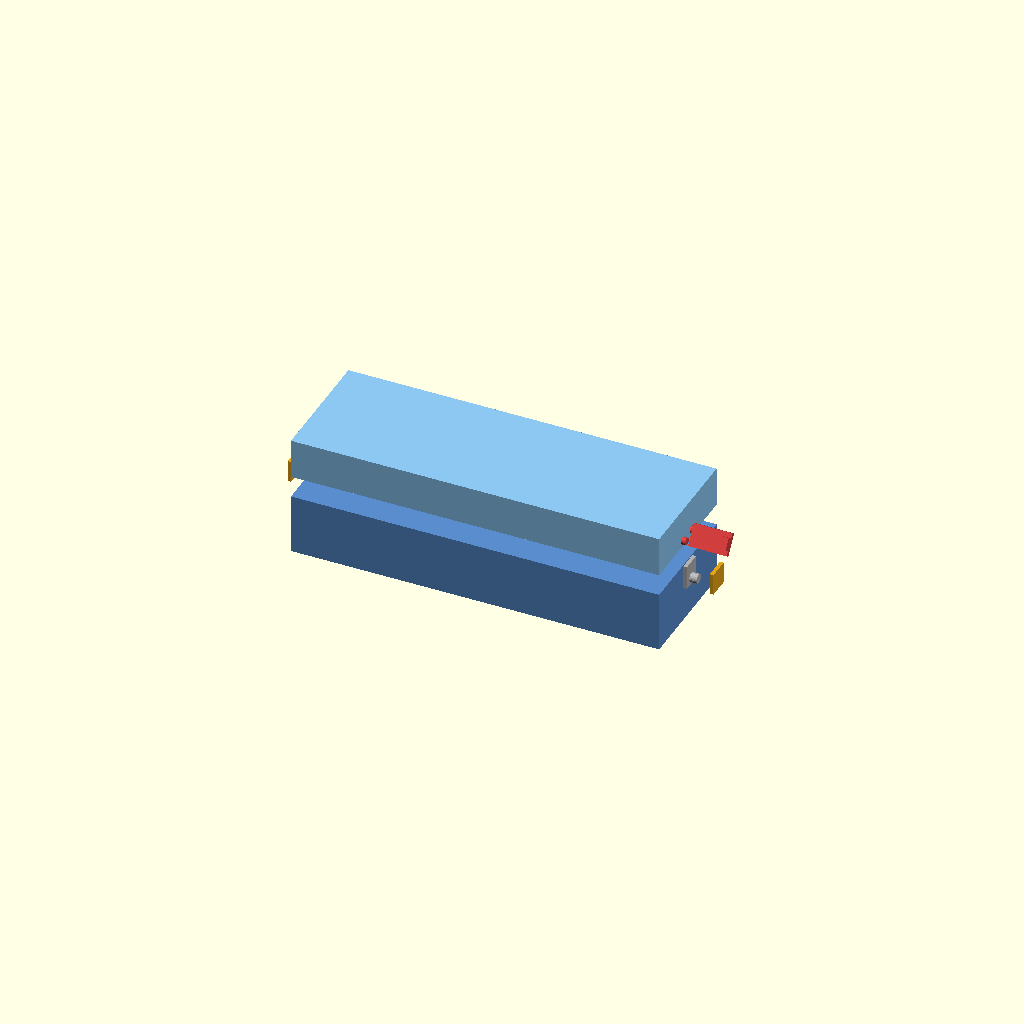
Cell 1 — every parameter at its default value.
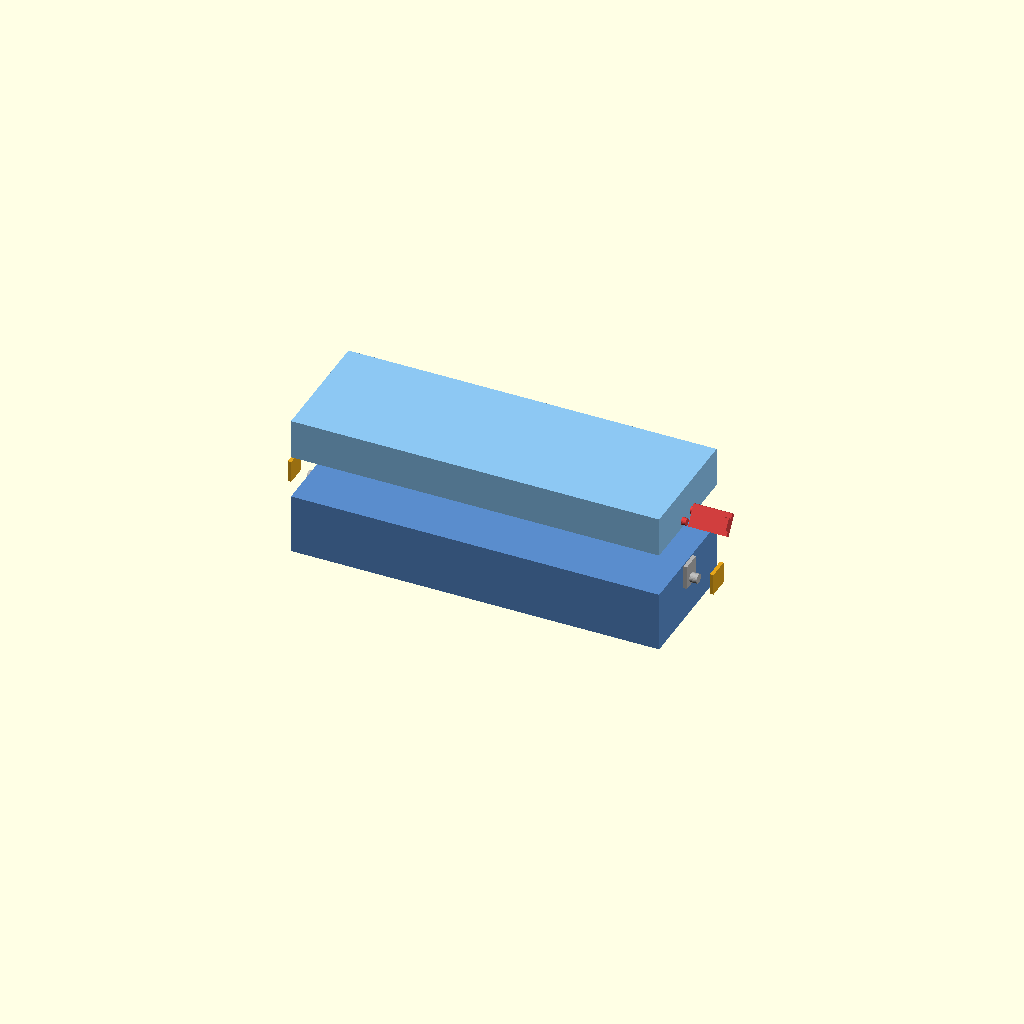
Cell 2: explode = 36 (everything else at default).
One fixed orthographic camera (rotation 55°, 0°, 25°; colour scheme Cornfield) for every cell.
Source of the model, design/drawers/mixed/attach/B_latch/04_over_center_toggle.scad:
// 04_over_center_toggle.scad
// Over-center toggle latch on each SHORT end-wall.
// A pivoting lever on the upper tray pulls a wire bale over-center,
// drawing the trays together and locking mechanically (cannot spring open).
// Engage: hook bale over stud, push lever down past centre → clamps tight.
// Release: lift lever back past centre, unhook bale.

explode = 18; // 0=engaged, 18=exploded

lx = 305; ly = 102; lz_lo = 50; lz_hi = 33;
wall = 3;

color_lo  = [0.35, 0.55, 0.80, 1];
color_hi  = [0.55, 0.78, 0.95, 1];
color_lev = [0.85, 0.25, 0.25, 1];  // lever – red
color_bale= [0.90, 0.65, 0.10, 1];  // bale – amber
color_stud= [0.70, 0.70, 0.70, 1];  // stud – grey

module lower_tray() { color(color_lo) cube([lx, ly, lz_lo]); }
module upper_tray() {
    color(color_hi) translate([0, 0, lz_lo + explode]) cube([lx, ly, lz_hi]);
}

// ── Catch stud on lower tray end face ────────────────────────────────────────
stud_r   = 4;
stud_prot= 9;   // protrusion from end face
stud_z   = lz_lo - 15;  // height up the lower tray

module catch_stud(ex) {
    x_dir = (ex == 0) ? -1 : 1;
    color(color_stud)
    translate([ex, ly/2, stud_z])
        rotate([0, 90 * x_dir, 0])
            cylinder(r = stud_r, h = stud_prot, $fn=24);
    // Stud base pad
    color(color_stud)
    translate([ex + x_dir * 0, ly/2 - 8, stud_z - 6])
        cube([x_dir * 3, 16, stud_r * 2 + 12]);
}

// ── Toggle latch assembly on upper tray end face ──────────────────────────────
lever_l  = 32;
lever_w  = 18;
lever_t  = 4;
bale_w   = 18;   // inner span of bale (Y)
bale_t   = 3;    // bale wire thickness
bale_ht  = 18;   // bale loop height

module toggle_latch(ex) {
    x_dir = (ex == 0) ? -1 : 1;
    uz = lz_lo + explode;

    // Pivot on upper tray end, centred Y, 5 mm above mating face
    piv_z = uz + 6;
    piv_x = ex;

    // Lever angle: slightly past centre when locked, swung open when exploded
    lev_ang = (explode > 0) ? 55 : -8;

    // Pivot bosses (two ears on tray end face)
    for (dy = [-lever_w/2 - 1, lever_w/2 - 3])
    color(color_lev)
    translate([piv_x, ly/2 + dy, piv_z])
        rotate([0, 90 * x_dir, 0])
            cylinder(r = 3, h = 4, $fn=18);

    // Lever body
    color(color_lev)
    translate([piv_x + x_dir * 4, ly/2, piv_z])
    rotate([lev_ang, 0, 0])
    translate([0, -lever_w/2, 0])
    union() {
        cube([x_dir * lever_l, lever_w, lever_t]);
        // Finger grip nub at end
        translate([x_dir * (lever_l - 6), lever_w/2 - 5, lever_t])
            cube([x_dir * 6, 10, 5]);
    }

    // Bale (wire loop) – hangs from lever tip and hooks under stud
    bale_ax = piv_x + x_dir * (4 + lever_l * cos(lev_ang));
    bale_az = piv_z + lever_l * sin(lev_ang * 3.14159/180) * (explode > 0 ? 0.5 : 1.0);

    color(color_bale)
    translate([bale_ax, ly/2 - bale_w/2, stud_z - 4]) {
        cube([bale_t, bale_w, bale_ht]);              // left rail
        translate([0, bale_w - bale_t, 0]) cube([bale_t, bale_t, bale_ht]); // right rail
        cube([bale_t, bale_w, bale_t]);               // bottom (hooks under stud)
        translate([0, 0, bale_ht - bale_t]) cube([bale_t, bale_w, bale_t]); // top bar
    }
}

// ── Assembly ──────────────────────────────────────────────────────────────────
lower_tray();
upper_tray();
for (ex = [0, lx]) {
    catch_stud(ex);
    toggle_latch(ex);
}
Customizer parameters (derived from the source; name, type, default, range or options):
explode: number, default 18
wall: number, default 3
color_lo: vector, default [0.35, 0.55, 0.8, 1]
color_hi: vector, default [0.55, 0.78, 0.95, 1]
color_lev: vector, default [0.85, 0.25, 0.25, 1]
color_bale: vector, default [0.9, 0.65, 0.1, 1]
color_stud: vector, default [0.7, 0.7, 0.7, 1]
